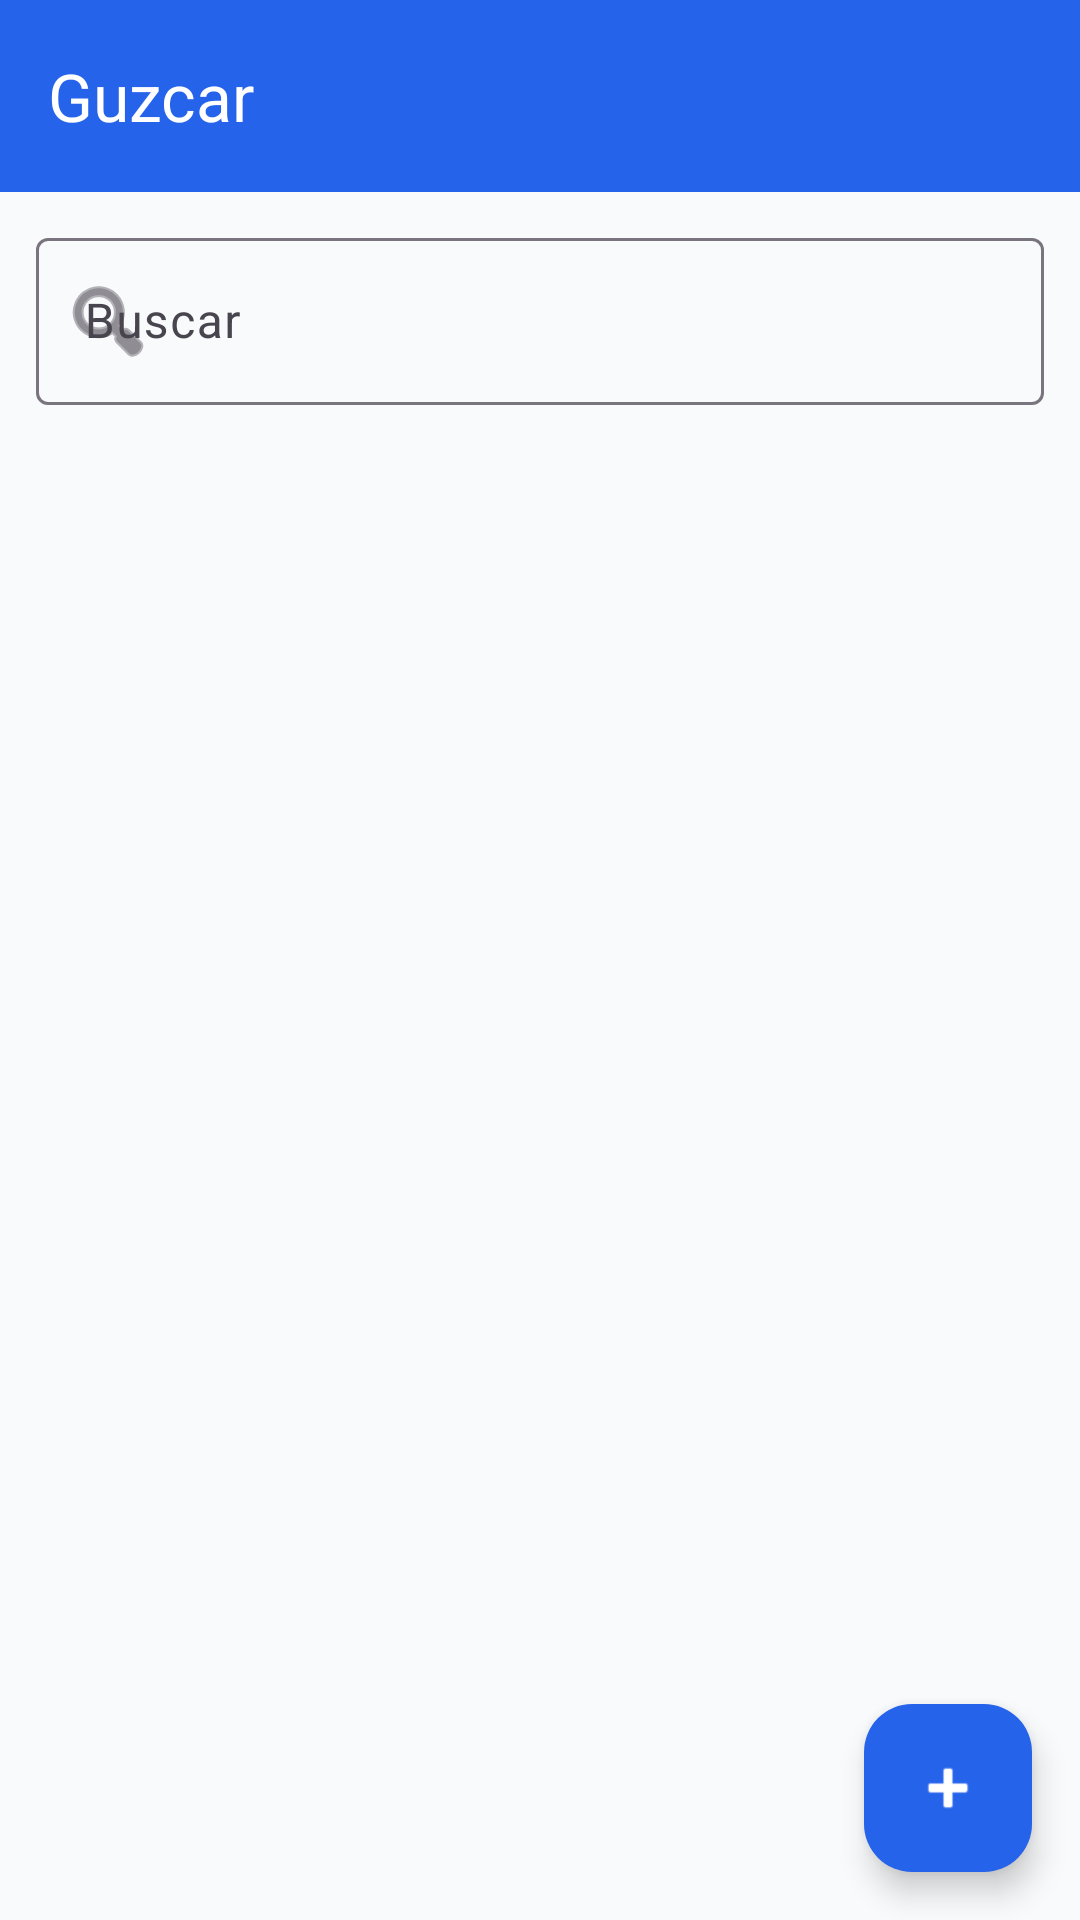

Layout XML and referenced resources for this Android screen:
<!-- AndroidManifest.xml: application theme Theme.AndroidAppGuzcar -->
<!-- res/layout/activity_main.xml -->
<?xml version="1.0" encoding="utf-8"?>
<androidx.coordinatorlayout.widget.CoordinatorLayout
    xmlns:android="http://schemas.android.com/apk/res/android"
    xmlns:app="http://schemas.android.com/apk/res-auto"
    xmlns:tools="http://schemas.android.com/tools"
    android:id="@+id/main_root"
    android:layout_width="match_parent"
    android:layout_height="match_parent"
    tools:context=".ui.main.MainActivity">

    
    <com.google.android.material.appbar.MaterialToolbar
        android:id="@+id/topAppBar"
        android:layout_width="match_parent"
        android:layout_height="?attr/actionBarSize"
        android:background="?attr/colorPrimary"
        android:theme="@style/ThemeOverlay.Material3.Dark.ActionBar"
        app:title="Guzcar"
        app:titleCentered="false" />

    
    <LinearLayout
        android:id="@+id/contentLayout"
        android:orientation="vertical"
        android:layout_width="match_parent"
        android:layout_height="match_parent"
        android:layout_marginTop="?attr/actionBarSize">

        
        <com.google.android.material.textfield.TextInputLayout
            android:id="@+id/searchLayout"
            android:layout_width="match_parent"
            android:layout_height="wrap_content"
            android:hint="Buscar"
            android:paddingHorizontal="12dp"
            android:paddingTop="10dp"
            app:startIconDrawable="@android:drawable/ic_menu_search">

            <com.google.android.material.textfield.TextInputEditText
                android:id="@+id/searchEditText"
                android:layout_width="match_parent"
                android:layout_height="wrap_content"
                android:imeOptions="actionSearch"
                android:singleLine="true" />
        </com.google.android.material.textfield.TextInputLayout>

        
        <androidx.recyclerview.widget.RecyclerView
            android:id="@+id/recyclerTrabajos"
            android:layout_width="match_parent"
            android:layout_height="0dp"
            android:layout_marginTop="8dp"
            android:layout_weight="1"
            tools:listitem="@layout/item_trabajo" />

        
        <TextView
            android:id="@+id/emptyView"
            android:layout_width="match_parent"
            android:layout_height="wrap_content"
            android:text="No tienes trabajos asignados."
            android:textAlignment="center"
            android:padding="16dp"
            android:visibility="gone"
            android:textAppearance="@style/TextAppearance.Material3.BodyLarge" />

    </LinearLayout>

    <com.google.android.material.floatingactionbutton.FloatingActionButton
        android:id="@+id/fabAsignarTrabajo"
        android:layout_width="wrap_content"
        android:layout_height="wrap_content"
        android:layout_gravity="bottom|end"
        android:layout_margin="16dp"
        android:backgroundTint="@color/blue"
        app:srcCompat="@android:drawable/ic_input_add"
        app:tint="@android:color/white" />

</androidx.coordinatorlayout.widget.CoordinatorLayout>
<!-- res/layout/item_trabajo.xml (included above) -->
<?xml version="1.0" encoding="utf-8"?>
<com.google.android.material.card.MaterialCardView
    xmlns:android="http://schemas.android.com/apk/res/android"
    xmlns:app="http://schemas.android.com/apk/res-auto"
    android:layout_width="match_parent"
    android:layout_height="wrap_content"
    android:layout_margin="12dp"
    app:cardCornerRadius="16dp"
    app:cardElevation="2dp">

    <LinearLayout
        android:padding="12dp"
        android:orientation="vertical"
        android:layout_width="match_parent"
        android:layout_height="wrap_content">

        
        <TextView
            android:id="@+id/txtPlaca"
            android:layout_width="wrap_content"
            android:layout_height="wrap_content"
            android:text="ABC-123"
            android:textStyle="bold"
            android:textSize="18sp" />

        
        <TextView
            android:id="@+id/txtDetalleVehiculo"
            android:layout_width="wrap_content"
            android:layout_height="wrap_content"
            android:text="Sedán · Toyota · Corolla · Rojo"
            android:textAppearance="@style/TextAppearance.Material3.BodyMedium"
            android:layout_marginTop="4dp" />

        
        <TextView
            android:id="@+id/txtDescripcion"
            android:layout_width="wrap_content"
            android:layout_height="wrap_content"
            android:text="Mantenimiento general"
            android:layout_marginTop="6dp"
            android:textColor="@color/secondary"
            android:textAppearance="@style/TextAppearance.Material3.BodyMedium" />

        
        <LinearLayout
            android:layout_width="match_parent"
            android:layout_height="wrap_content"
            android:orientation="horizontal"
            android:layout_marginTop="8dp">

            <com.google.android.material.button.MaterialButton
                android:id="@+id/btnOpciones"
                android:layout_width="wrap_content"
                android:layout_height="wrap_content"
                android:text="Opciones"
                android:textColor="@color/white"
                android:layout_marginEnd="8dp" />

            <com.google.android.material.button.MaterialButton
                android:id="@+id/btnFinalizar"
                style="@style/Widget.Material3.Button.OutlinedButton"
                android:textColor="@color/onSurface"
                android:layout_width="wrap_content"
                android:layout_height="wrap_content"
                android:text="Finaliza"
                android:layout_marginEnd="8dp" />

            <com.google.android.material.button.MaterialButton
                android:id="@+id/btnAbandonar"
                android:textColor="@color/error"
                style="@style/Widget.Material3.Button.OutlinedButton"
                android:layout_width="wrap_content"
                android:layout_height="wrap_content"
                android:text="Abandona" />
        </LinearLayout>

    </LinearLayout>

</com.google.android.material.card.MaterialCardView>
<!-- resources referenced by this layout -->
<resources>
  <color name="blue">#2563EB</color>
  <color name="error">#BA1A1A</color>
  <color name="onSurface">#111827</color>
  <color name="secondary">#4A628A</color>
  <color name="white">#FFFFFFFF</color>
  <style name="Theme.AndroidAppGuzcar" parent="Theme.Material3.Light.NoActionBar">
  
          
          <item name="colorPrimary">@color/primary</item>
          <item name="colorOnPrimary">@color/onPrimary</item>
          <item name="colorPrimaryContainer">@color/primaryContainer</item>
          <item name="colorOnPrimaryContainer">@color/onPrimaryContainer</item>
  
          <item name="colorSecondary">@color/secondary</item>
          <item name="colorOnSecondary">@color/onSecondary</item>
          <item name="colorSecondaryContainer">@color/secondaryContainer</item>
          <item name="colorOnSecondaryContainer">@color/onSecondaryContainer</item>
  
          <item name="android:statusBarColor">@color/primary</item>
          <item name="android:windowLightStatusBar">false</item>
  
          
  
          <item name="android:colorBackground">@color/background</item>
  
      </style>
  <color name="primary">#2563EB</color>
  <color name="onPrimary">#FFFFFF</color>
  <color name="primaryContainer">#D7E3FF</color>
  <color name="onPrimaryContainer">#001A43</color>
  <color name="onSecondary">#FFFFFF</color>
  <color name="secondaryContainer">#D6E3FF</color>
  <color name="onSecondaryContainer">#0D1E32</color>
  <color name="background">#F9FAFB</color>
</resources>
